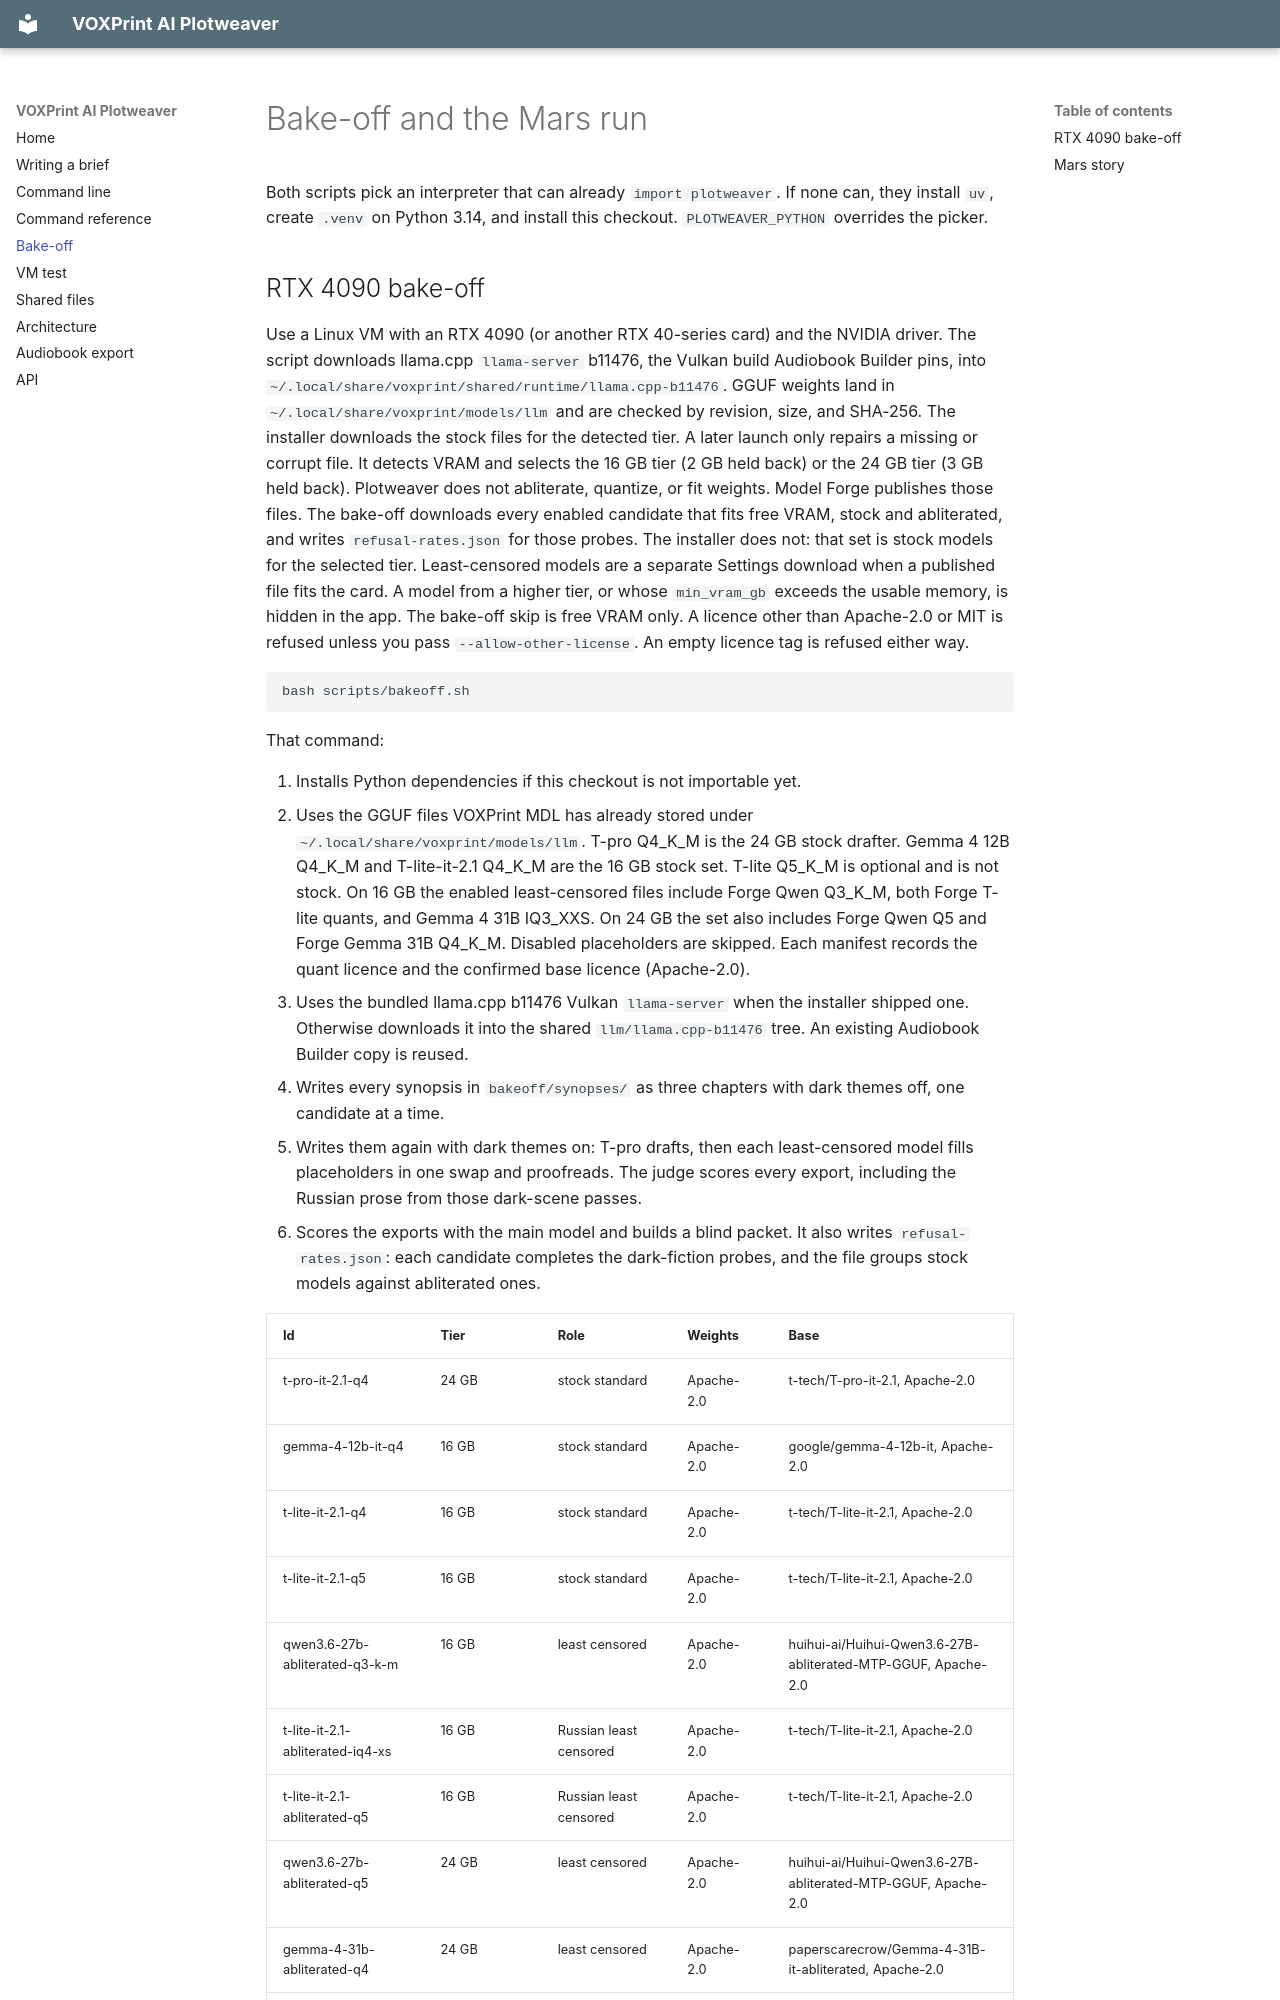

repository: Mitroshenkov87/voxprint-plotweaver · page: bakeoff/index.html · generator: mkdocs

# Bake-off and the Mars run

Both scripts pick an interpreter that can already `import plotweaver`. If none can, they install `uv`, create `.venv` on Python 3.14, and install this checkout. `PLOTWEAVER_PYTHON` overrides the picker.
